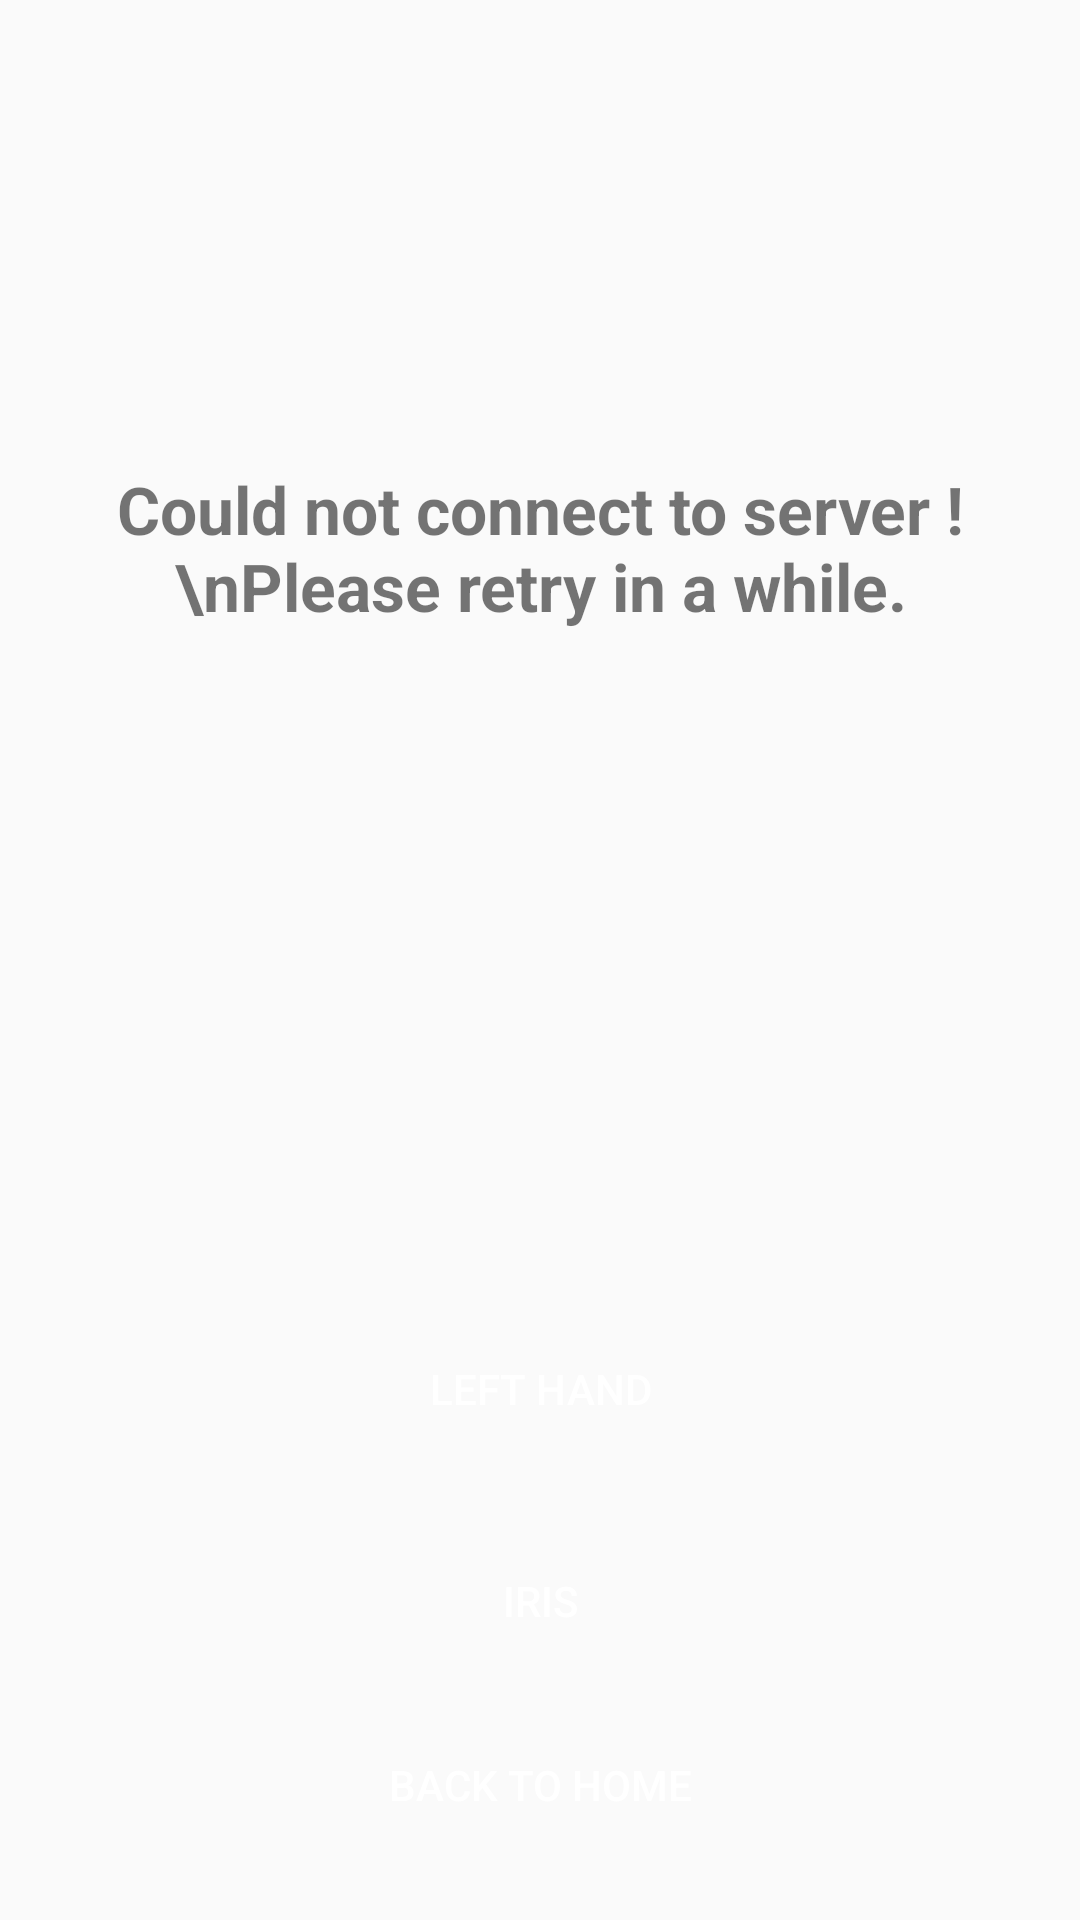

Produce the Android XML layout that renders to this screen, including the resource entries it uses.
<!-- AndroidManifest.xml: application theme Theme.BioMatch -->
<!-- res/layout/activity_error3.xml -->
<?xml version="1.0" encoding="utf-8"?>
<androidx.constraintlayout.widget.ConstraintLayout xmlns:android="http://schemas.android.com/apk/res/android"
    xmlns:app="http://schemas.android.com/apk/res-auto"
    xmlns:tools="http://schemas.android.com/tools"
    android:layout_width="match_parent"
    android:layout_height="match_parent"
    tools:context=".Error3Activity">

    <Button
        android:id="@+id/backHomeButton"
        android:layout_width="342dp"
        android:layout_height="56dp"
        android:layout_marginTop="550dp"
        android:background="@drawable/rectangle_button_background"
        android:text="Back to Home"
        android:textColor="#FFFFFF"
        app:layout_constraintBottom_toBottomOf="parent"
        app:layout_constraintEnd_toEndOf="parent"
        app:layout_constraintStart_toStartOf="parent"
        app:layout_constraintTop_toTopOf="parent" />

    <Button
        android:id="@+id/irisButton"
        android:layout_width="342dp"
        android:layout_height="56dp"
        android:layout_marginTop="500dp"
        android:background="@drawable/rectangle_button_background"
        android:text="Iris"
        android:textColor="#FFFFFF"
        app:layout_constraintBottom_toTopOf="@+id/backHomeButton"
        app:layout_constraintEnd_toEndOf="parent"
        app:layout_constraintStart_toStartOf="parent"
        app:layout_constraintTop_toTopOf="parent" />

    <Button
        android:id="@+id/button"
        android:layout_width="53dp"
        android:layout_height="49dp"
        android:layout_marginStart="50dp"
        android:layout_marginEnd="360dp"
        android:layout_marginBottom="600dp"
        android:background="@drawable/image_back_arrow"
        android:contentDescription="Go back"
        app:layout_constraintBottom_toBottomOf="parent"
        app:layout_constraintEnd_toEndOf="parent"
        app:layout_constraintStart_toStartOf="parent"
        app:layout_constraintTop_toTopOf="parent" />

    <TextView
        android:id="@+id/textView5"
        android:layout_width="wrap_content"
        android:layout_height="wrap_content"
        android:layout_marginBottom="70dp"
        android:text="Could not connect to server ! \nPlease retry in a while."
        android:textSize="22sp"
        android:textStyle="bold"
        android:gravity="center"
        app:layout_constraintBottom_toTopOf="@+id/leftHandButton"
        app:layout_constraintEnd_toEndOf="parent"
        app:layout_constraintStart_toStartOf="parent"
        app:layout_constraintTop_toTopOf="parent" />

    <Button
        android:id="@+id/leftHandButton"
        android:layout_width="342dp"
        android:layout_height="56dp"
        android:layout_marginTop="420dp"
        android:background="@drawable/rectangle_button_background"
        android:text="Left Hand"
        android:textColor="#FFFFFF"
        app:layout_constraintBottom_toTopOf="@+id/irisButton"
        app:layout_constraintEnd_toEndOf="parent"
        app:layout_constraintStart_toStartOf="parent"
        app:layout_constraintTop_toTopOf="parent" />


</androidx.constraintlayout.widget.ConstraintLayout>
<!-- resources referenced by this layout -->
<resources>
  <style name="Theme.BioMatch" parent="Base.Theme.BioMatch" />
  <style name="Base.Theme.BioMatch" parent="Theme.AppCompat.Light.NoActionBar">
          
          
      </style>
</resources>
